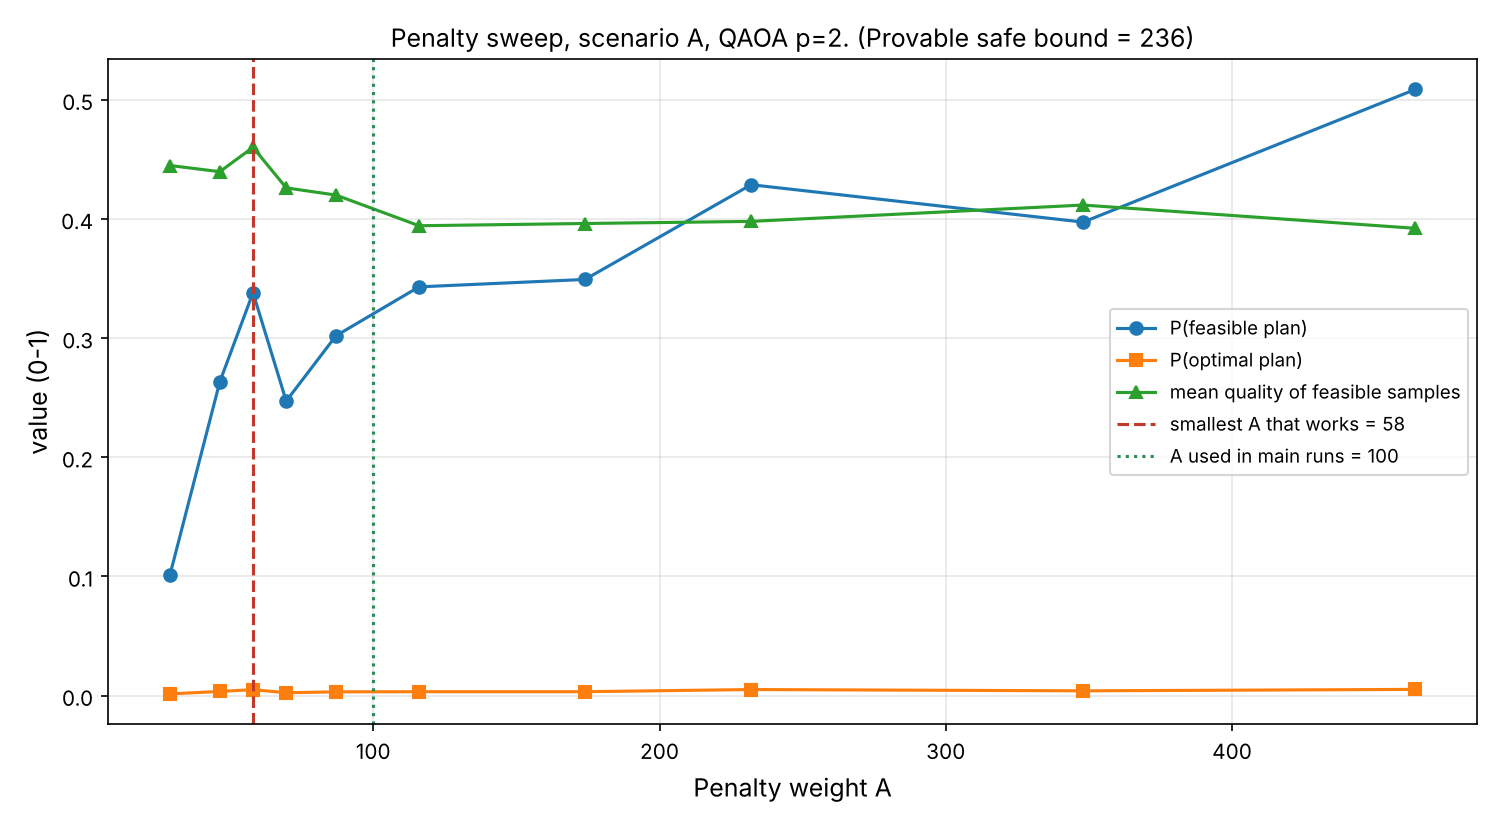

Source data for this figure (header and first rows):
A, A_over_min, p, p_optimal, p_feasible, q_best, q_mean_feasible, cost_gap, approx_ratio
29.0, 0.5, 1, 0.00061, 0.1251, 1.0, 0.3788, 0.0, 0.7897
29.0, 0.5, 2, 0.00146, 0.1014, 1.0, 0.4448, 0.0, 0.7918
29.0, 0.5, 3, 0.00146, 0.08447, 1.0, 0.6615, 0.0, 0.9091
46.4, 0.8, 1, 0.00085, 0.0802, 1.0, 0.3588, 0.0, 0.8305
46.4, 0.8, 2, 0.00354, 0.2633, 1.0, 0.4397, 0.0, 0.9229
46.4, 0.8, 3, 0.00732, 0.3214, 1.0, 0.7146, 0.0, 0.9123
58.0, 1.0, 1, 0.00085, 0.1095, 1.0, 0.3555, 0.0, 0.8466
58.0, 1.0, 2, 0.005, 0.3381, 1.0, 0.4601, 0.0, 0.9247
58.0, 1.0, 3, 0.00208, 0.2279, 1.0, 0.3949, 0.0, 0.8876
69.6, 1.2, 1, 0.00061, 0.1174, 1.0, 0.3714, 0.0, 0.855
69.6, 1.2, 2, 0.00244, 0.2472, 1.0, 0.4261, 0.0, 0.9406
69.6, 1.2, 3, 0.00269, 0.3505, 1.0, 0.4289, 0.0, 0.8661
87.0, 1.5, 1, 0.00146, 0.1787, 1.0, 0.3673, 0.0, 0.8623
87.0, 1.5, 2, 0.00317, 0.302, 1.0, 0.42, 0.0, 0.9516
87.0, 1.5, 3, 0.00098, 0.1675, 1.0, 0.2306, 0.0, 0.8839
116.0, 2.0, 1, 0.0033, 0.3701, 1.0, 0.39, 0.0, 0.872
116.0, 2.0, 2, 0.0033, 0.343, 1.0, 0.3943, 0.0, 0.9599
116.0, 2.0, 3, 0.01807, 0.218, 1.0, 0.6983, 0.0, 0.8796
174.0, 3.0, 1, 0.00061, 0.09229, 1.0, 0.373, 0.0, 0.875
174.0, 3.0, 2, 0.0033, 0.3492, 1.0, 0.3962, 0.0, 0.9678
174.0, 3.0, 3, 0.00415, 0.3679, 1.0, 0.4524, 0.0, 0.9554
232.0, 4.0, 1, 0.00122, 0.1708, 1.0, 0.3709, 0.0, 0.8837
232.0, 4.0, 2, 0.00513, 0.4287, 1.0, 0.398, 0.0, 0.9715
232.0, 4.0, 3, 0.0011, 0.248, 1.0, 0.3028, 0.0, 0.9036
348.0, 6.0, 1, 0.00073, 0.06458, 1.0, 0.3919, 0.0, 0.8871
348.0, 6.0, 2, 0.00403, 0.3973, 1.0, 0.4117, 0.0, 0.9741
348.0, 6.0, 3, 0.00061, 0.05237, 1.0, 0.4406, 0.0, 0.9144
464.0, 8.0, 1, 0.00366, 0.4309, 1.0, 0.3886, 0.0, 0.8995
464.0, 8.0, 2, 0.00525, 0.5087, 1.0, 0.3921, 0.0, 0.9789
464.0, 8.0, 3, 0.00269, 0.5111, 1.0, 0.3531, 0.0, 0.9236
